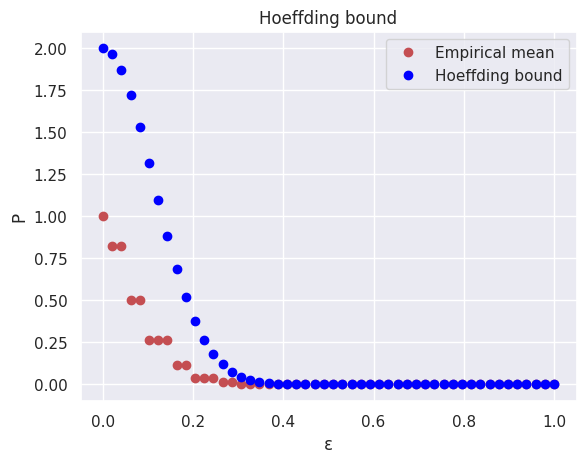

Recreate this plot in Python.
import numpy as np
import seaborn as sns
import matplotlib.pyplot as plt

N = 200000
n = 20
BERNOULLI_PROB = 0.5


def main():
    arr = np.array([np.random.binomial(1, p=BERNOULLI_PROB) for _ in range(N * n)]).reshape(N, n)
    empirical_mean = np.sum(arr, axis=1) / arr.shape[1]

    epsilons = np.linspace(0, 1, 50)
    empirical_probability = [np.count_nonzero(np.abs(empirical_mean - 0.5) >= epsilon) / empirical_mean.size
                             for epsilon in epsilons]
    hoefdding = [2 * np.exp(-2 * n * (epsilon ** 2)) for epsilon in epsilons]

    sns.set()
    plt.title("Hoeffding bound")
    plt.xlabel("ε")
    plt.ylabel("P")

    plt.plot(epsilons, empirical_probability, 'ro')
    plt.plot(epsilons, hoefdding, 'ro', color='blue')
    plt.legend(['Empirical mean', 'Hoeffding bound'])
    plt.show()


if __name__ == '__main__':
    main()
